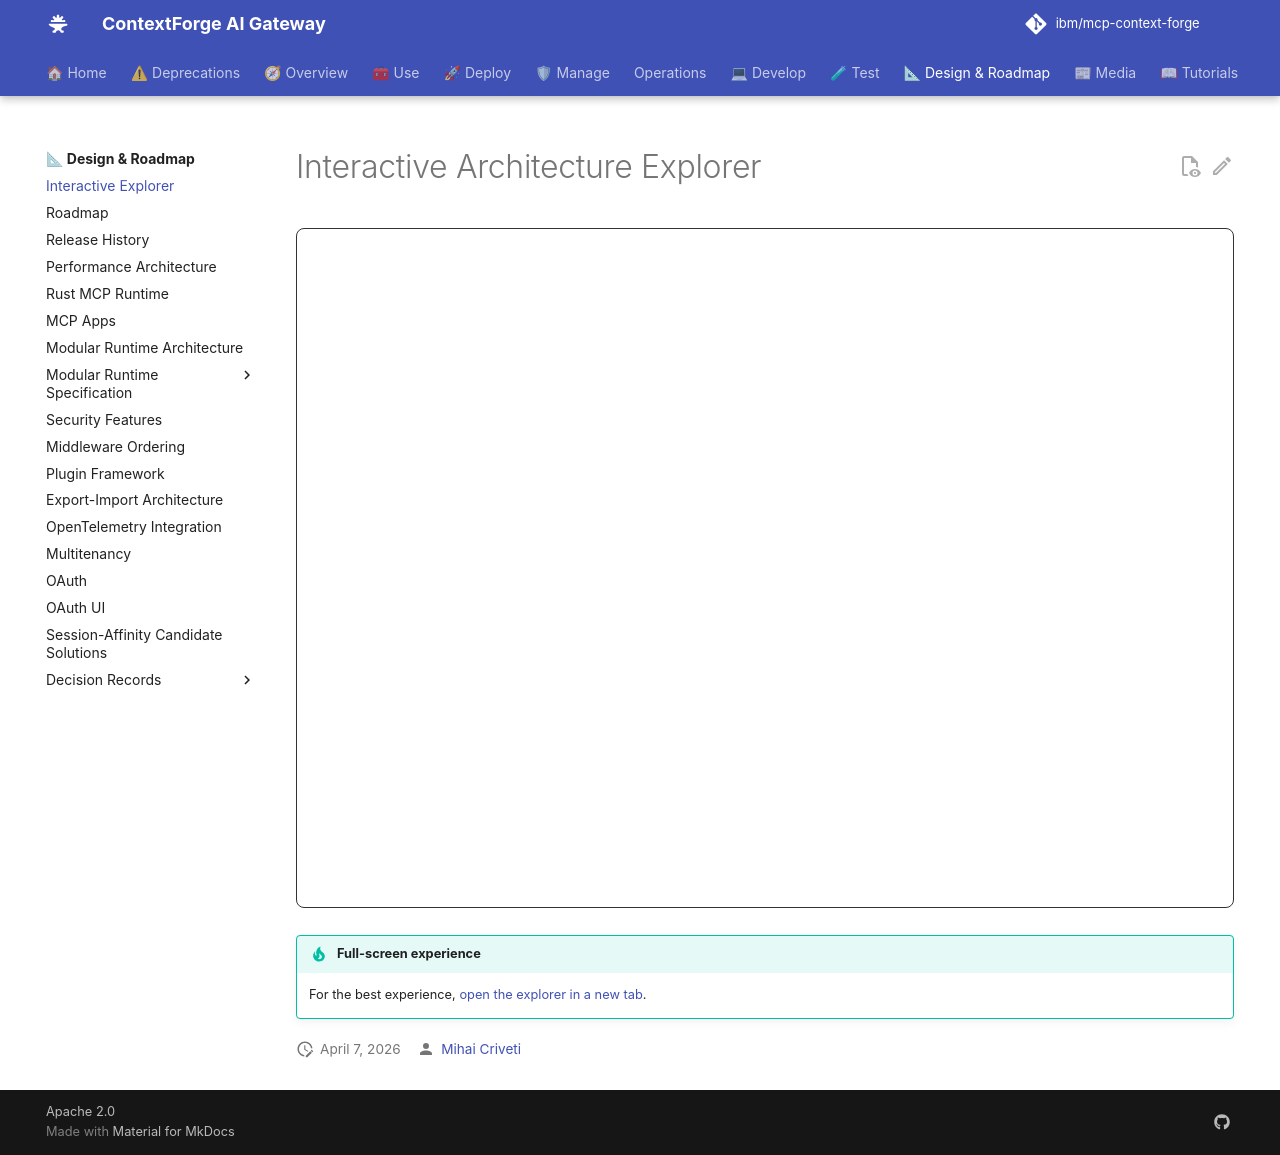

repository: brian-hussey/mcp-context-forge · page: 1.0.11/architecture/explorer/index.html · generator: mkdocs

---
title: Interactive Architecture Explorer
description: Browsable, interactive visualization of the ContextForge architecture
---

# Interactive Architecture Explorer

<iframe
  src="../explorer.html"
  style="width: 100%; height: 85vh; border: 1px solid #333; border-radius: 8px;"
  loading="lazy"
  title="ContextForge Architecture Explorer"
></iframe>

!!! tip "Full-screen experience"
    For the best experience, <a href="../explorer.html" target="_blank">open the explorer in a new tab</a>.
